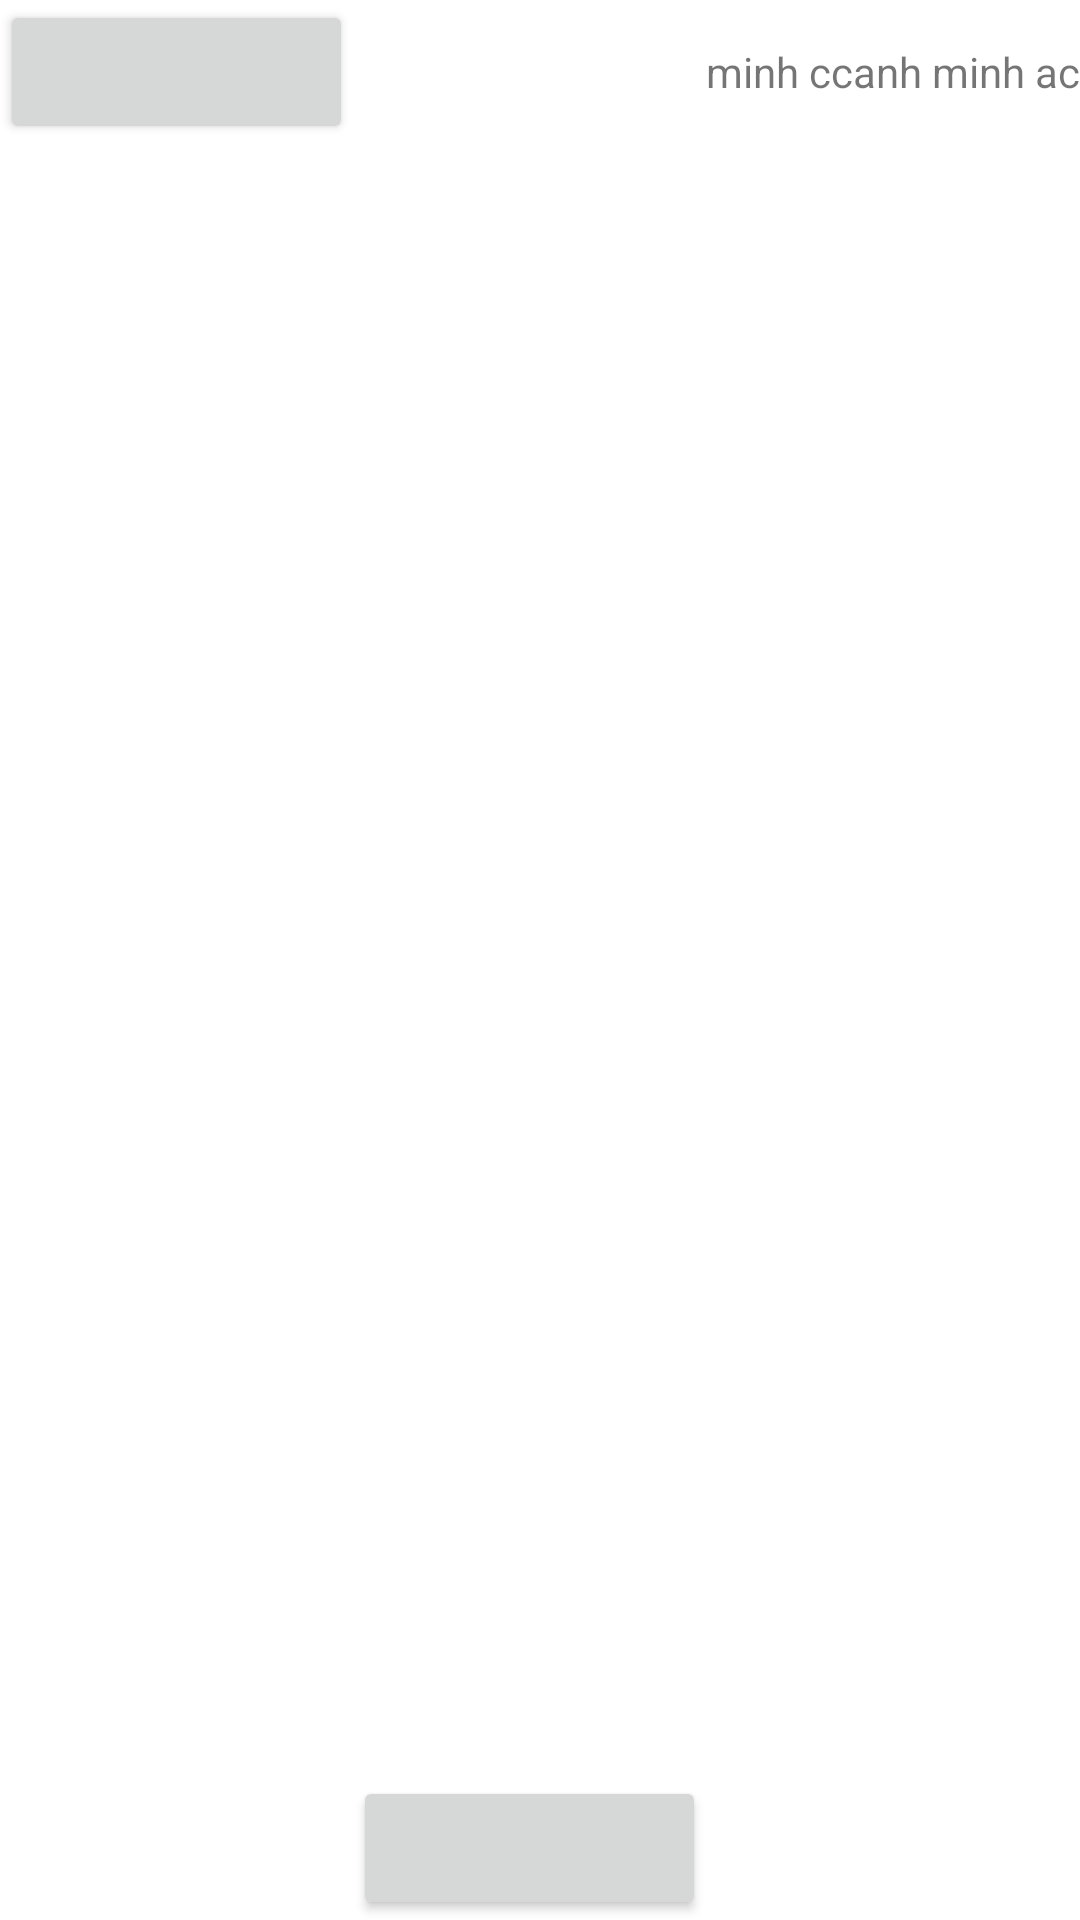

Write the Android layout XML for this screen, with the resource values it uses.
<!-- AndroidManifest.xml: application theme Theme.Appdiemdanh -->
<!-- res/layout/test.xml -->
<?xml version="1.0" encoding="utf-8"?>
<LinearLayout xmlns:android="http://schemas.android.com/apk/res/android"
    xmlns:app="http://schemas.android.com/apk/res-auto"
    xmlns:tools="http://schemas.android.com/tools"
    android:orientation="horizontal"
    android:layout_width="match_parent"
    android:layout_height="150dp">
    <Button
        android:layout_weight="1"
        android:layout_width="wrap_content"
        android:layout_height="wrap_content"/>
    <Button
        android:layout_gravity="bottom"
        android:layout_weight="1"
        android:layout_width="wrap_content"
        android:layout_height="wrap_content"/>

    <TextView
        android:layout_width="wrap_content"
        android:layout_height="wrap_content"
        android:text="minh ccanh minh ac" />

</LinearLayout>
<!-- resources referenced by this layout -->
<resources>
  <style name="Theme.Appdiemdanh" parent="Theme.MaterialComponents.DayNight.NoActionBar">
          
          <item name="colorPrimary">@color/purple_500</item>
          <item name="colorPrimaryVariant">#52ACF3</item>
          <item name="colorOnPrimary">@color/white</item>
          
          <item name="colorSecondary">@color/teal_200</item>
          <item name="colorSecondaryVariant">@color/teal_700</item>
          <item name="colorOnSecondary">@color/black</item>
          
          <item name="android:statusBarColor">?attr/colorPrimaryVariant</item>
          
      </style>
  <color name="purple_500">#FF6200EE</color>
  <color name="white">#FFFFFFFF</color>
  <color name="teal_200">#FF03DAC5</color>
  <color name="teal_700">#FF018786</color>
  <color name="black">#FF000000</color>
</resources>
